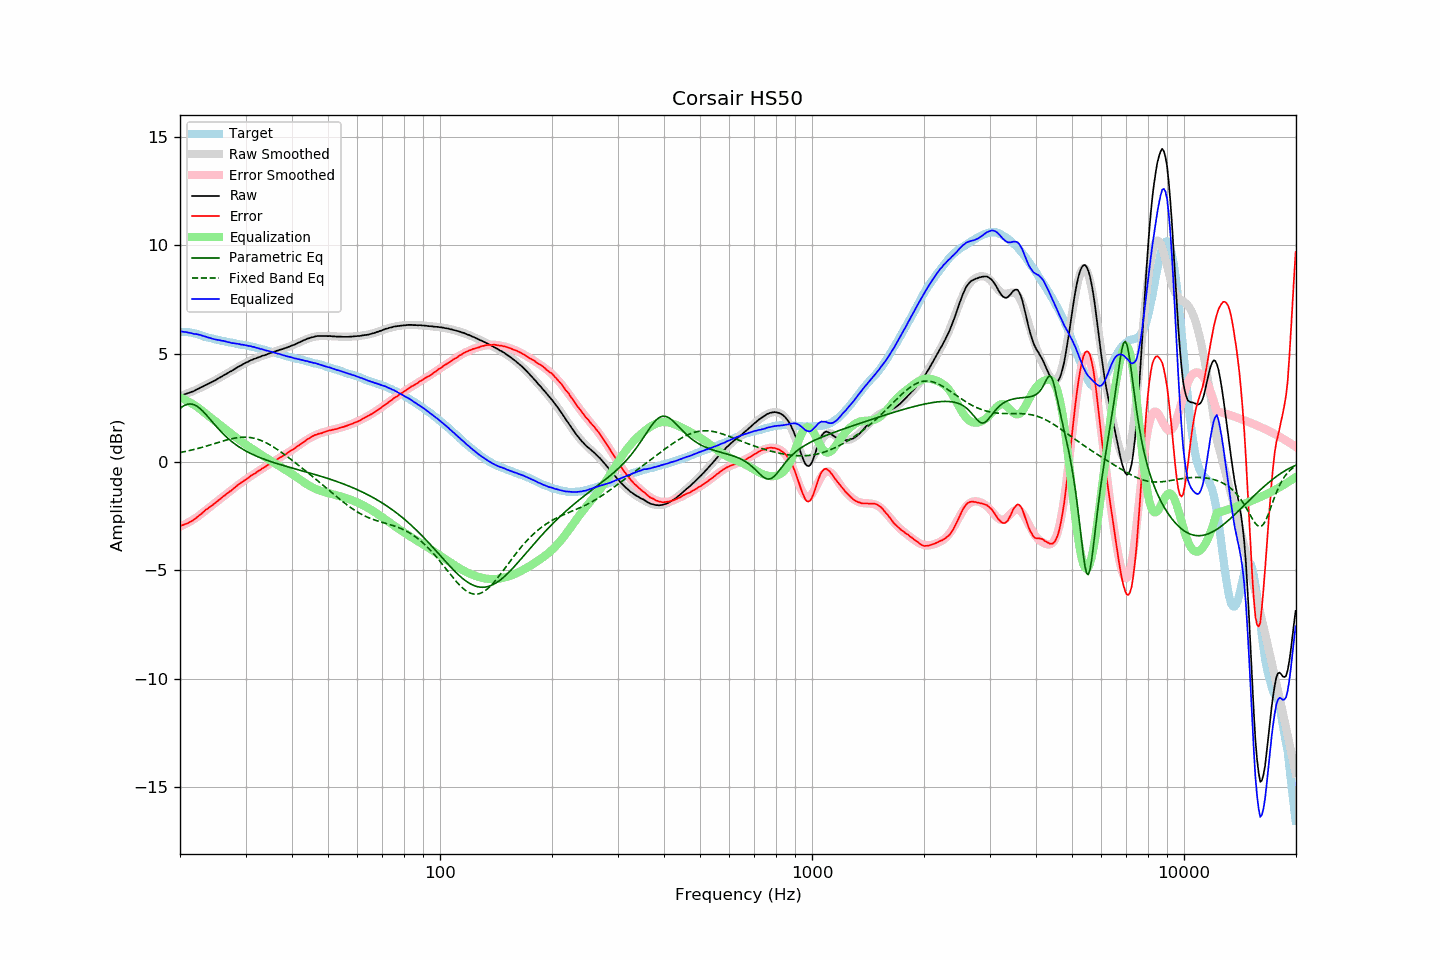

The table this chart was drawn from, first rows:
frequency, raw, error, smoothed, error_smoothed, equalization, parametric_eq, fixed_band_eq, equalized_raw, equalized_smoothed, target
20.00, 3.04, -2.95, 3.04, -2.98, 2.98, 2.47, 0.44, 6.02, 6.02, 6.00
20.20, 3.07, -2.92, 3.07, -2.94, 2.94, 2.53, 0.45, 6.02, 6.01, 6.00
20.40, 3.09, -2.90, 3.09, -2.91, 2.91, 2.58, 0.47, 6.00, 6.00, 6.00
20.61, 3.12, -2.87, 3.12, -2.87, 2.87, 2.62, 0.48, 6.00, 5.99, 6.00
20.81, 3.15, -2.84, 3.15, -2.84, 2.84, 2.65, 0.50, 5.99, 5.98, 6.00
21.02, 3.17, -2.82, 3.18, -2.80, 2.80, 2.67, 0.51, 5.97, 5.97, 6.00
21.23, 3.20, -2.77, 3.21, -2.75, 2.75, 2.68, 0.53, 5.96, 5.96, 5.98
21.44, 3.23, -2.73, 3.24, -2.71, 2.71, 2.67, 0.55, 5.94, 5.95, 5.97
21.66, 3.25, -2.69, 3.27, -2.67, 2.67, 2.66, 0.56, 5.92, 5.93, 5.95
21.87, 3.28, -2.64, 3.30, -2.62, 2.62, 2.63, 0.58, 5.90, 5.92, 5.93
22.09, 3.33, -2.58, 3.33, -2.57, 2.57, 2.60, 0.60, 5.90, 5.90, 5.92
22.31, 3.36, -2.52, 3.36, -2.52, 2.52, 2.55, 0.62, 5.88, 5.89, 5.89
22.54, 3.40, -2.46, 3.40, -2.46, 2.46, 2.49, 0.64, 5.87, 5.86, 5.87
22.76, 3.44, -2.40, 3.43, -2.41, 2.41, 2.43, 0.66, 5.85, 5.84, 5.85
22.99, 3.47, -2.34, 3.47, -2.35, 2.35, 2.36, 0.68, 5.82, 5.82, 5.82
23.22, 3.51, -2.27, 3.51, -2.29, 2.29, 2.28, 0.70, 5.80, 5.80, 5.79
23.45, 3.55, -2.20, 3.54, -2.23, 2.23, 2.20, 0.72, 5.78, 5.77, 5.76
23.69, 3.58, -2.16, 3.58, -2.17, 2.17, 2.12, 0.75, 5.75, 5.75, 5.75
23.92, 3.62, -2.10, 3.62, -2.11, 2.11, 2.03, 0.77, 5.73, 5.73, 5.73
24.16, 3.66, -2.05, 3.66, -2.05, 2.05, 1.95, 0.79, 5.71, 5.71, 5.72
24.40, 3.69, -2.00, 3.70, -1.99, 1.99, 1.86, 0.81, 5.69, 5.69, 5.70
24.65, 3.73, -1.94, 3.74, -1.94, 1.94, 1.77, 0.84, 5.67, 5.67, 5.68
24.89, 3.77, -1.88, 3.78, -1.88, 1.88, 1.69, 0.86, 5.65, 5.66, 5.66
25.14, 3.81, -1.83, 3.82, -1.82, 1.82, 1.60, 0.88, 5.63, 5.64, 5.65
25.39, 3.86, -1.76, 3.86, -1.76, 1.76, 1.52, 0.91, 5.63, 5.62, 5.63
25.65, 3.90, -1.71, 3.90, -1.71, 1.71, 1.44, 0.93, 5.61, 5.61, 5.62
25.91, 3.94, -1.64, 3.94, -1.65, 1.65, 1.36, 0.95, 5.59, 5.59, 5.59
26.16, 3.99, -1.58, 3.99, -1.59, 1.59, 1.29, 0.97, 5.58, 5.58, 5.58
26.43, 4.03, -1.53, 4.03, -1.53, 1.53, 1.22, 0.99, 5.56, 5.56, 5.57
26.69, 4.07, -1.46, 4.07, -1.47, 1.47, 1.15, 1.02, 5.54, 5.54, 5.54
26.96, 4.11, -1.41, 4.12, -1.41, 1.41, 1.08, 1.03, 5.52, 5.53, 5.53
27.23, 4.16, -1.35, 4.16, -1.35, 1.35, 1.02, 1.05, 5.52, 5.51, 5.52
27.50, 4.19, -1.31, 4.20, -1.30, 1.30, 0.95, 1.07, 5.49, 5.50, 5.51
27.77, 4.24, -1.24, 4.25, -1.24, 1.24, 0.90, 1.09, 5.48, 5.49, 5.49
28.05, 4.29, -1.18, 4.29, -1.18, 1.18, 0.84, 1.10, 5.47, 5.47, 5.48
28.33, 4.33, -1.12, 4.33, -1.12, 1.12, 0.79, 1.11, 5.46, 5.46, 5.46
28.62, 4.38, -1.06, 4.38, -1.07, 1.07, 0.73, 1.13, 5.45, 5.44, 5.45
28.90, 4.42, -1.00, 4.42, -1.01, 1.01, 0.68, 1.13, 5.44, 5.43, 5.43
29.19, 4.45, -0.95, 4.46, -0.96, 0.96, 0.64, 1.14, 5.41, 5.42, 5.41
29.48, 4.50, -0.90, 4.50, -0.91, 0.91, 0.59, 1.15, 5.41, 5.41, 5.41
29.78, 4.54, -0.85, 4.54, -0.85, 0.85, 0.55, 1.15, 5.40, 5.39, 5.40
30.08, 4.58, -0.80, 4.58, -0.80, 0.80, 0.51, 1.15, 5.38, 5.38, 5.39
30.38, 4.61, -0.75, 4.61, -0.75, 0.75, 0.47, 1.14, 5.36, 5.36, 5.37
30.68, 4.65, -0.70, 4.65, -0.70, 0.70, 0.43, 1.14, 5.35, 5.35, 5.36
30.99, 4.69, -0.63, 4.68, -0.65, 0.65, 0.39, 1.13, 5.34, 5.33, 5.33
31.30, 4.71, -0.60, 4.71, -0.60, 0.60, 0.35, 1.11, 5.31, 5.31, 5.32
31.61, 4.75, -0.55, 4.74, -0.55, 0.55, 0.32, 1.10, 5.30, 5.30, 5.31
31.93, 4.77, -0.51, 4.77, -0.50, 0.50, 0.29, 1.08, 5.28, 5.28, 5.29
32.24, 4.80, -0.45, 4.80, -0.46, 0.46, 0.26, 1.06, 5.26, 5.26, 5.26
32.57, 4.83, -0.40, 4.83, -0.41, 0.41, 0.22, 1.03, 5.24, 5.24, 5.24
32.89, 4.85, -0.37, 4.86, -0.36, 0.36, 0.19, 1.00, 5.21, 5.22, 5.23
33.22, 4.89, -0.30, 4.89, -0.31, 0.31, 0.17, 0.97, 5.21, 5.20, 5.20
33.55, 4.91, -0.27, 4.91, -0.27, 0.27, 0.14, 0.94, 5.18, 5.18, 5.19
33.89, 4.93, -0.22, 4.94, -0.22, 0.22, 0.11, 0.91, 5.15, 5.16, 5.16
34.23, 4.96, -0.17, 4.97, -0.17, 0.17, 0.08, 0.87, 5.13, 5.14, 5.14
34.57, 4.99, -0.12, 4.99, -0.13, 0.13, 0.06, 0.83, 5.12, 5.12, 5.12
34.92, 5.02, -0.07, 5.02, -0.08, 0.08, 0.03, 0.79, 5.10, 5.10, 5.10
35.27, 5.04, -0.03, 5.04, -0.03, 0.03, 0.01, 0.74, 5.08, 5.08, 5.08
35.62, 5.07, 0.02, 5.07, 0.01, -0.01, -0.02, 0.70, 5.06, 5.06, 5.06
35.97, 5.09, 0.06, 5.09, 0.06, -0.06, -0.04, 0.65, 5.04, 5.04, 5.04
... 635 more rows
